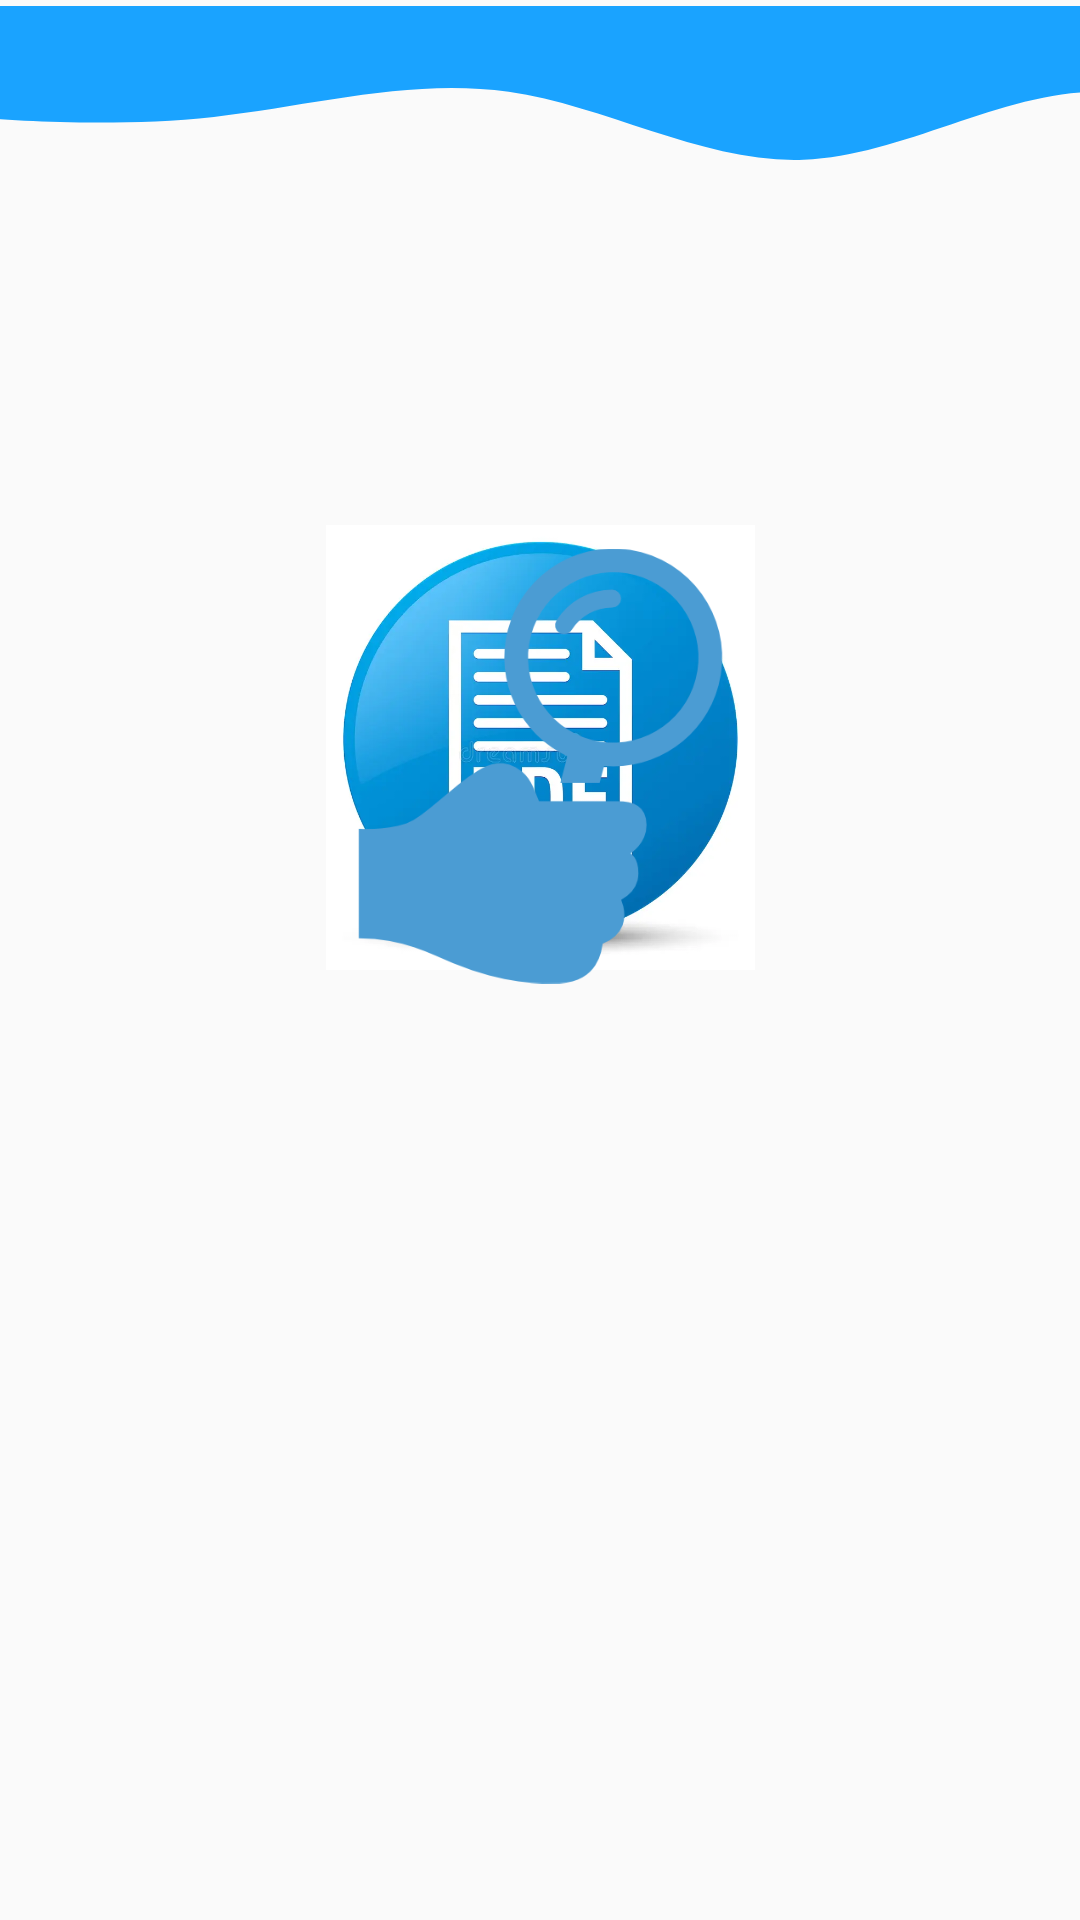

Here is an Android app screen rendered from its layout file. Give the layout XML and the strings, colors and styles it references.
<!-- AndroidManifest.xml: application theme Theme.AndroidHelp -->
<!-- res/layout/activity_contents.xml -->
<?xml version="1.0" encoding="utf-8"?>
<androidx.constraintlayout.widget.ConstraintLayout xmlns:android="http://schemas.android.com/apk/res/android"
    xmlns:app="http://schemas.android.com/apk/res-auto"
    xmlns:tools="http://schemas.android.com/tools"
    android:layout_width="match_parent"
    android:layout_height="match_parent"

    tools:context=".contents">

    <LinearLayout
        android:id="@+id/linearLayout"
        android:layout_width="415dp"
        android:layout_height="142dp"
        android:layout_marginTop="2dp"
        android:background="@drawable/wavebg"
        android:orientation="horizontal"
        app:layout_constraintEnd_toEndOf="parent"
        app:layout_constraintStart_toStartOf="parent"
        app:layout_constraintTop_toTopOf="parent">

    </LinearLayout>

    <ImageView
        android:id="@+id/imageView"
        android:layout_width="143dp"
        android:layout_height="179dp"
        app:layout_constraintBottom_toBottomOf="parent"
        app:layout_constraintEnd_toEndOf="parent"
        app:layout_constraintStart_toStartOf="parent"
        app:layout_constraintTop_toTopOf="parent"
        app:layout_constraintVertical_bias="0.346"
        app:srcCompat="@drawable/img" />

    <ImageView
        android:id="@+id/imageView2"
        android:layout_width="46dp"
        android:layout_height="51dp"
        app:layout_constraintBottom_toBottomOf="parent"
        app:layout_constraintEnd_toEndOf="parent"
        app:layout_constraintHorizontal_bias="0.78"
        app:layout_constraintStart_toStartOf="parent"
        app:layout_constraintTop_toTopOf="parent"
        app:layout_constraintVertical_bias="0.238"
        app:srcCompat="@drawable/img_1" />

    <ImageView
        android:id="@+id/imageView3"
        android:layout_width="145dp"
        android:layout_height="194dp"
        app:layout_constraintBottom_toBottomOf="parent"
        app:layout_constraintEnd_toEndOf="parent"
        app:layout_constraintStart_toStartOf="parent"
        app:layout_constraintTop_toTopOf="parent"
        app:layout_constraintVertical_bias="0.355"
        app:srcCompat="@drawable/img_2" />

</androidx.constraintlayout.widget.ConstraintLayout>
<!-- resources referenced by this layout -->
<resources>
  <!-- drawable img: png bitmap (drawable, 240166 bytes) -->
  <!-- drawable img_2: png bitmap (drawable, 15430 bytes) -->
  <!-- drawable wavebg (drawable) -->
  <vector xmlns:android="http://schemas.android.com/apk/res/android"
      android:width="1200dp"
      android:height="150dp"
      android:viewportWidth="760"
      android:viewportHeight="635">
    <path
        android:pathData="M0,160L30,165.3C60,171 120,181 180,165.3C240,149 300,107 360,128C420,149 480,235 540,229.3C600,224 660,128 720,128C780,128 840,224 900,266.7C960,309 1020,299 1080,256C1140,213 1200,139 1260,101.3C1320,64 1380,64 1410,64L1440,64L1440,0L1410,0C1380,0 1320,0 1260,0C1200,0 1140,0 1080,0C1020,0 960,0 900,0C840,0 780,0 720,0C660,0 600,0 540,0C480,0 420,0 360,0C300,0 240,0 180,0C120,0 60,0 30,0L0,0Z"
        android:fillColor="#0099ff"
        android:fillAlpha="0.9"/>
  </vector>
  <style name="Theme.AndroidHelp" parent="Theme.AppCompat.Light.NoActionBar">
          
          <item name="colorPrimary">@color/purple_500</item>
          <item name="colorPrimaryVariant">@color/purple_700</item>
          <item name="colorOnPrimary">@color/white</item>
          
          <item name="colorSecondary">@color/teal_200</item>
          <item name="colorSecondaryVariant">@color/teal_700</item>
          <item name="colorOnSecondary">@color/black</item>
          
          <item name="android:statusBarColor">?attr/colorPrimaryVariant</item>
          
      </style>
  <color name="purple_500">#FF6200EE</color>
  <color name="purple_700">#FF3700B3</color>
  <color name="white">#FFFFFFFF</color>
  <color name="teal_200">#FF03DAC5</color>
  <color name="teal_700">#FF018786</color>
  <color name="black">#FF000000</color>
</resources>
